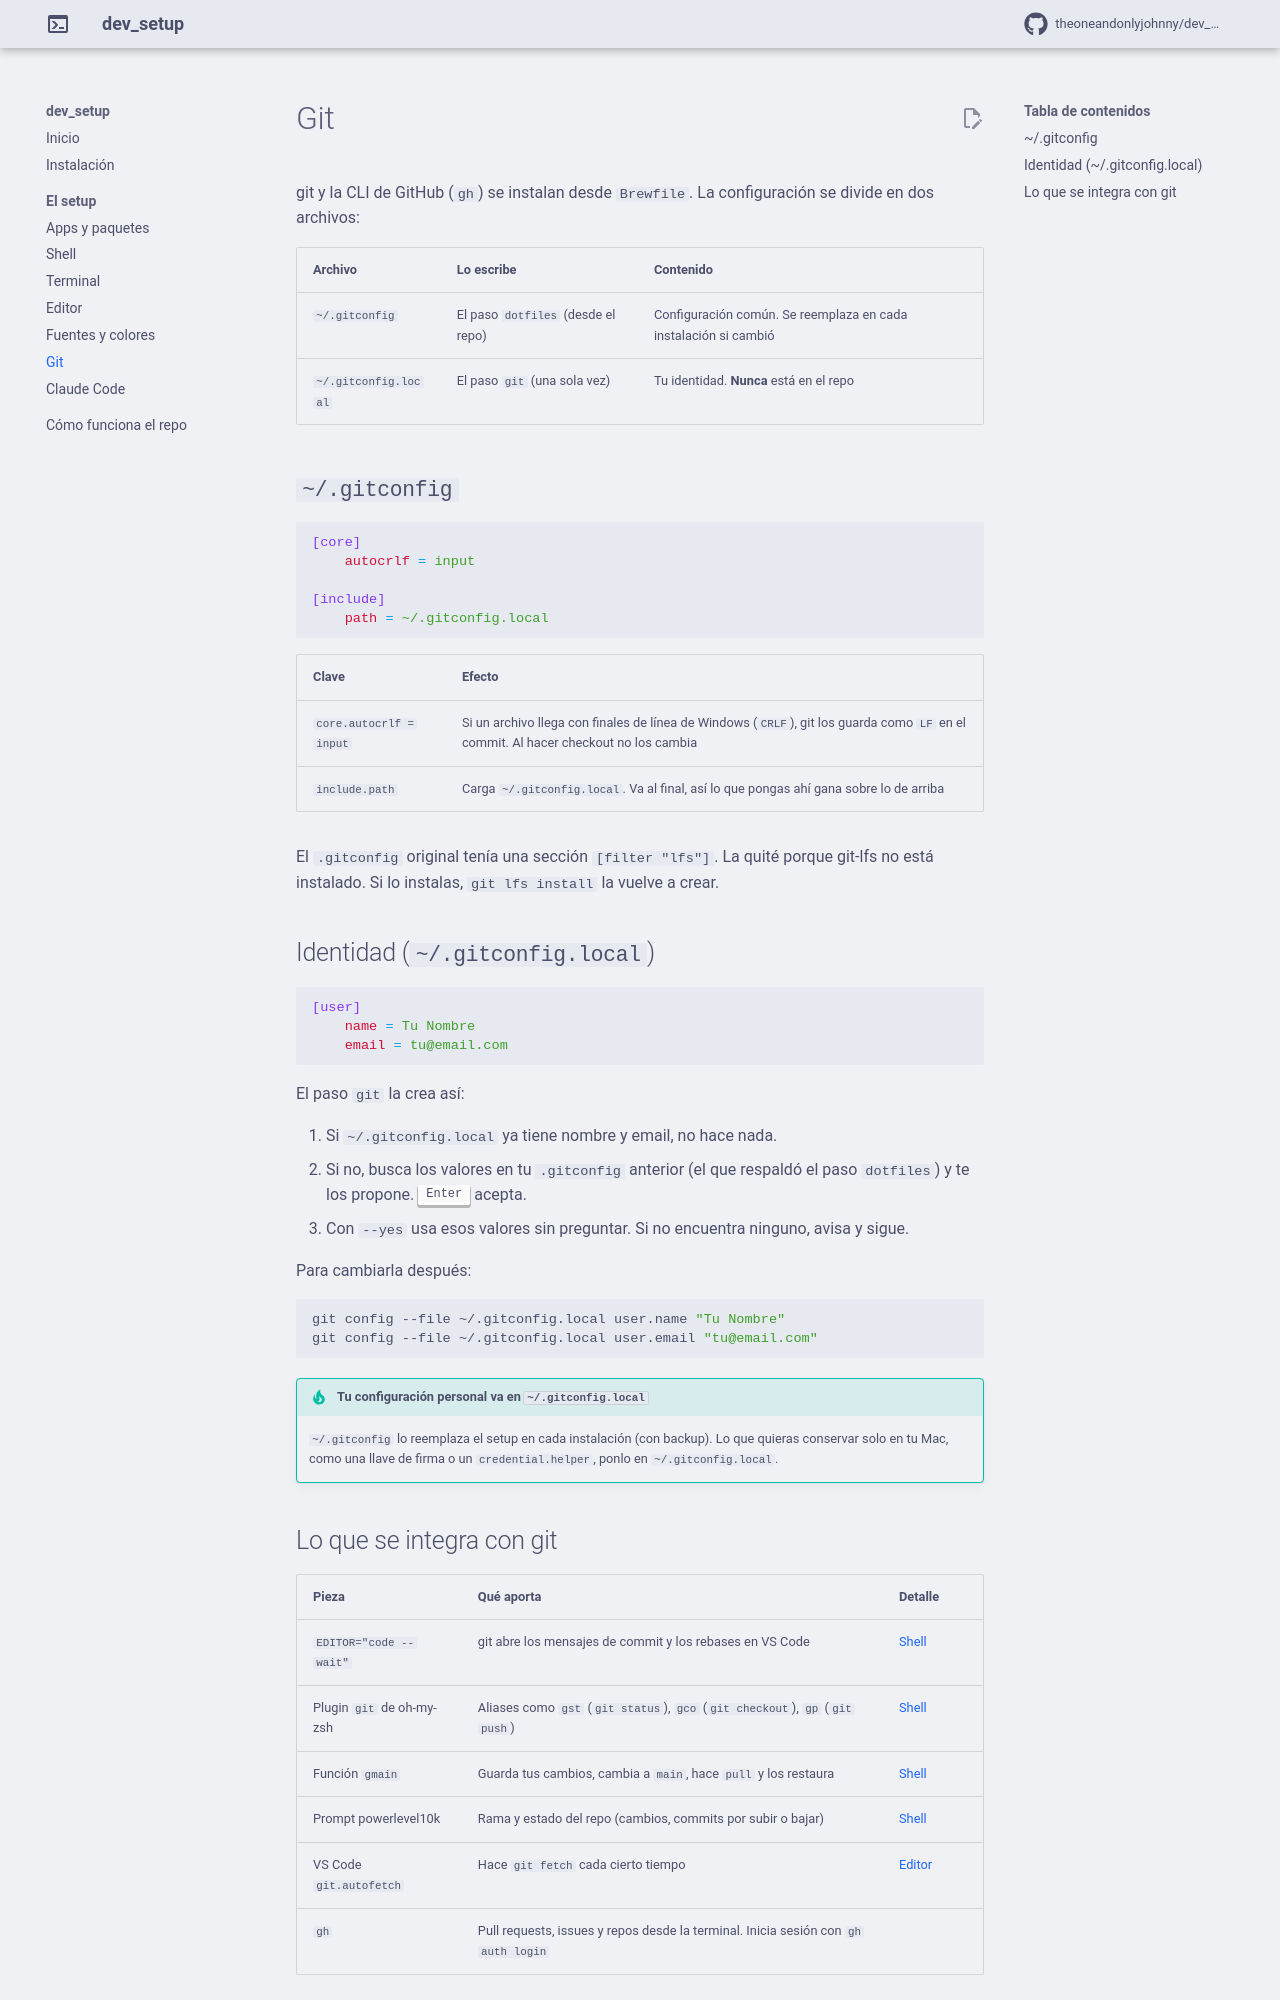

repository: TheOneAndOnlyJohnny/dev_setup · page: git/index.html · generator: mkdocs

# Git

git y la CLI de GitHub (`gh`) se instalan desde `Brewfile`. La configuración se divide en dos archivos:

| Archivo | Lo escribe | Contenido |
|---|---|---|
| `~/.gitconfig` | El paso `dotfiles` (desde el repo) | Configuración común. Se reemplaza en cada instalación si cambió |
| `~/.gitconfig.local` | El paso `git` (una sola vez) | Tu identidad. **Nunca** está en el repo |

## `~/.gitconfig`

```ini
[core]
	autocrlf = input

[include]
	path = ~/.gitconfig.local
```

| Clave | Efecto |
|---|---|
| `core.autocrlf = input` | Si un archivo llega con finales de línea de Windows (`CRLF`), git los guarda como `LF` en el commit. Al hacer checkout no los cambia |
| `include.path` | Carga `~/.gitconfig.local`. Va al final, así lo que pongas ahí gana sobre lo de arriba |

El `.gitconfig` original tenía una sección `[filter "lfs"]`. La quité porque git-lfs no está instalado. Si lo instalas, `git lfs install` la vuelve a crear.

## Identidad (`~/.gitconfig.local`)

```ini
[user]
	name = Tu Nombre
	email = tu@email.com
```

El paso `git` la crea así:

1. Si `~/.gitconfig.local` ya tiene nombre y email, no hace nada.
2. Si no, busca los valores en tu `.gitconfig` anterior (el que respaldó el paso `dotfiles`) y te los propone. <kbd>Enter</kbd> acepta.
3. Con `--yes` usa esos valores sin preguntar. Si no encuentra ninguno, avisa y sigue.

Para cambiarla después:

```bash
git config --file ~/.gitconfig.local user.name "Tu Nombre"
git config --file ~/.gitconfig.local user.email "tu@email.com"
```

!!! tip "Tu configuración personal va en `~/.gitconfig.local`"
    `~/.gitconfig` lo reemplaza el setup en cada instalación (con backup). Lo que quieras conservar solo en tu Mac, como una llave de firma o un `credential.helper`, ponlo en `~/.gitconfig.local`.
